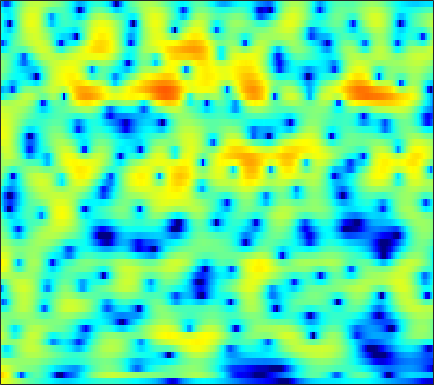

The data file committed next to this chart (first rows):
5.3417, 5.0377, 4.5775, 4.0608, 3.6401, 3.0407, 2.4081, 1.9198, 1.26, 0.6072, -0.027275, -0.47964, -1.043, -1.5603, -1.9195, -2.3765, -2.8197, -3.158, -3.6164, -4.0973, -4.5932, -4.9853, -5.5275, -6.0723
8.201, 7.542, 6.46, 5.106, 3.87, 1.846, -0.7815, -3.357, -8.194, -15.46, -13.14, -8.964, -5.61, -3.659, -2.747, -2.046, -1.796, -1.862, -2.257, -2.995, -4.079, -5.14, -6.933, -9.284
4.987, 4.635, 4.095, 3.494, 3.017, 2.373, 1.753, 1.329, 0.8482, 0.4831, 0.2277, 0.09197, -0.0474, -0.1915, -0.3275, -0.5704, -0.9089, -1.238, -1.784, -2.451, -3.223, -3.859, -4.756, -5.674
2.184, 1.924, 1.607, 1.343, 1.185, 1.033, 0.9414, 0.905, 0.8879, 0.8916, 0.8976, 0.8963, 0.8734, 0.814, 0.7379, 0.5925, 0.3916, 0.2038, -0.09458, -0.4393, -0.8206, -1.123, -1.543, -1.974
-2.348, -3.426, -4.458, -4.616, -4.143, -3.073, -1.887, -1.065, -0.1098, 0.6634, 1.263, 1.607, 1.942, 2.146, 2.219, 2.221, 2.125, 1.993, 1.753, 1.444, 1.083, 0.7866, 0.3648, -0.07935
-3.207, -5.088, -7.129, -7.093, -5.779, -3.674, -1.832, -0.697, 0.525, 1.466, 2.17, 2.559, 2.918, 3.103, 3.131, 3.027, 2.774, 2.486, 1.983, 1.358, 0.6302, 0.05163, -0.7175, -1.437
2.155, 1.597, 0.9712, 0.542, 0.3692, 0.3309, 0.5054, 0.7439, 1.163, 1.645, 2.12, 2.431, 2.744, 2.897, 2.885, 2.665, 2.186, 1.639, 0.6252, -0.7707, -2.639, -4.397, -7.279, -10.45
3.437, 2.611, 1.292, -0.2903, -1.643, -3.48, -4.705, -4.644, -3.312, -1.491, 0.1628, 1.179, 2.214, 2.896, 3.187, 3.3, 3.102, 2.747, 2.005, 0.9418, -0.4788, -1.761, -3.614, -5.166
2.043, 1.259, -0.07228, -1.771, -3.3, -5.543, -7.228, -7.179, -5.454, -3.289, -1.447, -0.343, 0.7836, 1.564, 1.962, 2.271, 2.359, 2.3, 2.076, 1.743, 1.326, 0.9789, 0.5135, 0.1058
0.9402, 0.6005, 0.116, -0.3555, -0.6671, -0.988, -1.126, -1.101, -0.9009, -0.5601, -0.1683, 0.1156, 0.4363, 0.6568, 0.7529, 0.7887, 0.7361, 0.6466, 0.4755, 0.3043, 0.1709, 0.09531, 0.0197, -0.0395
-0.02757, -0.2106, -0.3183, -0.2726, -0.1607, 0.04809, 0.3198, 0.53, 0.789, 0.9947, 1.109, 1.121, 1.024, 0.7895, 0.5178, 0.01803, -0.601, -1.089, -1.729, -2.222, -2.415, -2.303, -1.885, -1.288
-4.34, -4.861, -4.475, -3.193, -2.039, -0.6063, 0.589, 1.302, 2.029, 2.488, 2.686, 2.663, 2.39, 1.817, 1.165, -0.06283, -1.775, -3.473, -6.585, -11.17, -14.15, -10.99, -6.598, -3.552
-11.21, -14.02, -11.45, -7.057, -4.56, -2.005, -0.1255, 0.9304, 1.964, 2.619, 2.947, 2.989, 2.76, 2.212, 1.6, 0.5329, -0.8685, -2.07, -3.727, -5.198, -5.83, -5.426, -4.107, -2.569
-5.602, -5.419, -4.597, -3.333, -2.243, -0.8051, 0.4775, 1.285, 2.131, 2.7, 2.979, 3.001, 2.799, 2.342, 1.843, 0.9869, -0.07056, -0.9358, -2.019, -2.93, -3.611, -3.845, -3.688, -3.036
-13.23, -8.873, -5.021, -2.428, -0.8971, 0.7079, 1.907, 2.609, 3.293, 3.715, 3.88, 3.829, 3.551, 3.021, 2.427, 1.382, 0.02227, -1.293, -3.463, -6.161, -9.654, -12.22, -11.96, -8.548
-3.056, -2.402, -1.207, 0.01357, 0.8106, 1.672, 2.329, 2.705, 3.059, 3.252, 3.289, 3.212, 2.932, 2.438, 1.914, 1.003, -0.1679, -1.291, -3.149, -5.268, -7.392, -8.617, -8.729, -7.28
2.534, 2.363, 2.188, 2.045, 1.915, 1.702, 1.502, 1.374, 1.276, 1.27, 1.333, 1.389, 1.394, 1.26, 1.057, 0.5782, -0.09338, -0.6814, -1.652, -2.699, -3.601, -4.159, -4.716, -4.864
5.581, 5.113, 4.335, 3.308, 2.36, 0.8385, -0.9462, -2.303, -3.468, -3.194, -1.926, -0.8838, 0.2461, 0.9775, 1.254, 1.265, 0.8924, 0.4467, -0.4341, -1.703, -3.216, -4.462, -6.223, -7.63
6.479, 5.99, 5.069, 3.779, 2.528, 0.3162, -2.812, -5.972, -10.29, -8.087, -4.057, -1.943, -0.03668, 1.13, 1.615, 1.87, 1.655, 1.183, 0.2311, -1.244, -3.411, -5.562, -9.616, -16.13
4.621, 4.335, 3.77, 3.024, 2.354, 1.367, 0.4137, -0.1917, -0.6973, -0.7556, -0.44, -0.05926, 0.483, 0.9111, 1.112, 1.195, 1.052, 0.7284, 0.08508, -0.7841, -1.941, -2.902, -4.185, -5.375
2.969, 2.802, 2.453, 2, 1.609, 1.097, 0.6282, 0.3419, 0.1054, 0.03775, 0.1186, 0.2567, 0.497, 0.7382, 0.8913, 0.9981, 1.008, 0.943, 0.6842, 0.3148, -0.178, -0.6421, -1.305, -2.041
1.87, 1.608, 1.106, 0.4665, -0.05728, -0.7702, -1.416, -1.766, -1.994, -1.913, -1.557, -1.176, -0.6048, -0.0201, 0.3906, 0.8496, 1.173, 1.373, 1.51, 1.509, 1.424, 1.271, 0.9752, 0.5957
0.7922, 0.2792, -0.6511, -1.879, -3.001, -4.818, -6.877, -8.353, -9.325, -8.372, -6.404, -4.91, -3.189, -1.786, -0.9381, 0.00444, 0.7363, 1.149, 1.627, 1.964, 2.199, 2.333, 2.405, 2.389
-0.2645, -0.9916, -2.174, -3.688, -5.102, -7.432, -10.66, -13.86, -17.03, -13.55, -9.461, -7.209, -4.931, -3.286, -2.336, -1.363, -0.5691, -0.08447, 0.4691, 1.028, 1.543, 1.917, 2.399, 2.794
-1.078, -1.974, -3.196, -4.412, -5.245, -6.222, -6.964, -7.229, -7.195, -6.666, -5.757, -5.007, -4.069, -3.341, -2.933, -2.649, -2.585, -2.496, -2.33, -1.796, -0.8459, -0.003856, 1.203, 2.301
-2.789, -4.361, -6.515, -8.135, -8.744, -8.661, -7.81, -7.013, -5.931, -4.889, -4, -3.437, -2.943, -2.796, -2.996, -3.708, -5.354, -7.343, -11.32, -12.4, -6.997, -3.615, -0.4339, 1.826
-6.11, -8.963, -14.12, -24.11, -30.86, -17.45, -12.46, -10.13, -7.724, -5.872, -4.445, -3.631, -2.862, -2.473, -2.478, -2.846, -3.646, -4.559, -5.473, -5.291, -3.418, -1.699, 0.5109, 2.276
-7.652, -9.949, -13.07, -15.32, -16.05, -15.37, -13.43, -11.7, -9.333, -7.265, -5.508, -4.41, -3.224, -2.319, -1.791, -1.343, -0.9724, -0.7588, -0.4251, 0.06804, 0.7185, 1.303, 2.071, 2.817
-7.833, -10.55, -15.19, -22.74, -36.38, -21.89, -15.67, -12.79, -9.743, -7.344, -5.397, -4.141, -2.718, -1.56, -0.818, -0.004832, 0.6252, 1.072, 1.501, 1.927, 2.252, 2.496, 2.731, 2.913
-4.935, -6.771, -9.286, -11.35, -12.23, -12.11, -10.88, -9.544, -7.616, -5.761, -4.009, -2.828, -1.396, -0.2108, 0.5196, 1.405, 2.048, 2.439, 2.823, 3.04, 3.113, 3.051, 2.875, 2.521
-1.631, -3.163, -5.212, -7.28, -8.614, -9.601, -9.406, -8.306, -6.394, -4.374, -2.517, -1.274, 0.1138, 1.27, 2.011, 2.711, 3.312, 3.545, 3.799, 3.801, 3.66, 3.375, 2.797, 1.894
0.2947, -1.19, -3.542, -6.897, -10.52, -20.33, -18.18, -11.25, -6.675, -3.69, -1.608, -0.398, 0.8457, 1.797, 2.338, 2.871, 3.175, 3.338, 3.322, 3.227, 2.955, 2.706, 2.151, 1.416
1.174, 0.4845, -0.6229, -1.844, -2.768, -3.572, -3.791, -3.378, -2.574, -1.678, -0.8616, -0.3854, 0.1307, 0.5151, 0.6351, 0.8841, 0.7706, 0.7614, 0.3731, 0.04605, -0.4314, -0.5913, -0.6744, -0.4388
1.331, 1.677, 1.753, 1.623, 1.397, 1.021, 0.6262, 0.2835, -0.1478, -0.6595, -1.216, -1.665, -2.166, -2.478, -2.621, -2.678, -2.815, -3.112, -3.867, -5.33, -7.633, -9.386, -8.93, -5.764
1.456, 2.348, 3.026, 3.169, 3.04, 2.527, 1.757, 0.9441, -0.4294, -2.19, -4.465, -6.469, -9.43, -11.21, -10.46, -9.001, -7.176, -6.732, -6.348, -7.184, -8.617, -9.942, -9.207, -5.74
2.936, 3.342, 3.619, 3.503, 3.17, 2.414, 1.226, 0.1062, -1.853, -4.252, -7.286, -10.02, -14.4, -17.45, -16.35, -12.49, -9.974, -8.16, -6.7, -5.477, -4.425, -3.766, -2.664, -1.436
4.455, 4.457, 4.223, 3.759, 3.212, 2.211, 0.8643, -0.4094, -2.393, -4.818, -7.616, -9.795, -12.52, -14.16, -13.83, -12.51, -10.2, -8.538, -6.523, -4.759, -3.397, -2.401, -1.31, -0.3427
5.317, 5.136, 4.723, 4.1, 3.49, 2.441, 1.131, -0.06298, -1.98, -4.358, -7.312, -10.12, -15.32, -23.68, -21.1, -13.99, -10.15, -8.073, -5.879, -4.227, -2.845, -2.009, -1.062, -0.317
5.275, 5.045, 4.635, 4.058, 3.515, 2.65, 1.588, 0.6836, -0.6977, -2.245, -3.914, -5.182, -6.639, -7.559, -7.623, -7.212, -6.304, -5.466, -4.459, -3.497, -2.632, -2.095, -1.468, -1
4.734, 4.523, 4.176, 3.722, 3.305, 2.668, 1.932, 1.323, 0.4581, -0.4627, -1.382, -2.051, -2.827, -3.444, -3.71, -3.985, -3.987, -3.917, -3.706, -3.378, -3.041, -2.753, -2.38, -2.067
4.2, 4.025, 3.722, 3.383, 3.101, 2.673, 2.215, 1.826, 1.272, 0.6847, 0.06821, -0.4193, -1.086, -1.75, -2.27, -2.9, -3.46, -3.905, -4.256, -4.429, -4.373, -4.133, -3.725, -3.238
3.652, 3.439, 3.168, 2.938, 2.798, 2.619, 2.419, 2.266, 2.001, 1.685, 1.268, 0.8953, 0.2677, -0.5049, -1.279, -2.405, -3.882, -5.118, -6.846, -8.167, -8.03, -7.209, -5.686, -4.316
2.091, 1.73, 1.582, 1.62, 1.701, 1.901, 2.113, 2.297, 2.521, 2.631, 2.599, 2.46, 2.067, 1.387, 0.6759, -0.6982, -2.742, -4.745, -9.071, -17.6, -15.64, -9.651, -5.511, -3.222
-5.627, -5.333, -3.902, -2.866, -2.444, -1.96, -1.132, -0.3614, 0.8117, 1.818, 2.555, 2.853, 2.977, 2.743, 2.492, 1.769, 0.888, 0.2536, -0.7379, -1.277, -1.026, -0.5016, 0.4255, 1.221
-10.01, -9.575, -8.687, -9.385, -11.32, -16.66, -14.17, -9.374, -5.203, -2.715, -1.199, -0.5149, -0.07617, 0.02447, -0.1119, -0.2696, -0.2956, -0.3304, -0.03259, 0.5025, 1.166, 1.686, 2.4, 2.952
-2.895, -4.054, -5.478, -7.101, -8.435, -9.697, -9.387, -8.326, -6.673, -5.358, -4.631, -4.406, -4.561, -5.13, -5.986, -6.926, -7.345, -6.848, -5.01, -2.991, -1.144, 0.1103, 1.466, 2.529
-0.4347, -1.327, -2.424, -3.448, -4.167, -4.923, -5.415, -5.634, -5.877, -6.025, -6.331, -6.746, -7.589, -9.104, -10.84, -14.98, -24.08, -18.77, -10.65, -6.089, -2.996, -1.283, 0.5393, 1.963
0.5405, -0.1334, -1.103, -2.079, -2.783, -3.748, -4.75, -5.473, -6.404, -7.305, -7.965, -8.328, -8.619, -8.858, -8.796, -8.797, -8.334, -7.424, -5.652, -3.681, -1.861, -0.6114, 0.8122, 1.97
0.7365, 0.1348, -0.7595, -1.692, -2.42, -3.563, -4.936, -6.23, -8.277, -10.87, -13.1, -13.22, -11.26, -8.911, -7.255, -5.612, -4.159, -3.074, -1.806, -0.6446, 0.3834, 1.095, 1.861, 2.459
-0.2374, -0.83, -1.425, -1.89, -2.28, -2.942, -3.922, -5.032, -7.132, -10.24, -13.93, -13.96, -9.845, -6.131, -4.201, -2.077, -0.4654, 0.4256, 1.389, 2.09, 2.594, 2.807, 2.889, 2.796
-5.888, -6.638, -5.772, -4.336, -3.462, -2.65, -2.295, -2.192, -2.271, -2.436, -2.358, -1.998, -1.143, -0.05019, 0.8653, 1.927, 2.775, 3.242, 3.67, 3.829, 3.694, 3.371, 2.693, 1.663
-14.01, -15.42, -10.57, -6.986, -5.157, -3.445, -2.196, -1.437, -0.6007, 0.1318, 0.807, 1.314, 1.987, 2.635, 3.058, 3.502, 3.781, 3.91, 3.833, 3.51, 2.876, 2.209, 0.9958, -0.7046
-5.375, -6.07, -6.262, -5.858, -5.222, -4.159, -2.92, -2, -0.7723, 0.3691, 1.371, 2.011, 2.73, 3.284, 3.546, 3.758, 3.759, 3.599, 3.181, 2.525, 1.657, 0.8835, -0.3449, -1.754
-4.165, -5.441, -7.069, -8.276, -8.433, -7.204, -5.074, -3.414, -1.4, 0.3162, 1.699, 2.539, 3.385, 3.927, 4.176, 4.239, 4.012, 3.611, 2.856, 1.818, 0.581, -0.4478, -1.806, -2.963
-4.073, -6.027, -9.705, -16.45, -24.73, -13.21, -7.21, -4.314, -1.466, 0.6714, 2.292, 3.227, 4.146, 4.71, 4.912, 4.852, 4.42, 3.85, 2.704, 1.065, -1.175, -3.306, -6.62, -9.098
-3.795, -4.798, -6.09, -6.867, -6.868, -5.886, -4.183, -2.712, -0.8094, 0.8394, 2.227, 3.057, 3.904, 4.448, 4.612, 4.561, 4.15, 3.61, 2.48, 0.8234, -1.517, -3.865, -7.879, -11.41
-5.754, -6.528, -7.19, -7.153, -6.66, -5.497, -4.012, -2.801, -1.251, 0.1504, 1.342, 2.096, 2.876, 3.398, 3.634, 3.727, 3.562, 3.256, 2.616, 1.733, 0.6481, -0.227, -1.302, -2.068
-9.854, -12.32, -15.89, -15.38, -12.29, -8.569, -5.751, -4.084, -2.273, -0.8143, 0.3375, 1.042, 1.786, 2.329, 2.646, 2.895, 2.987, 2.94, 2.768, 2.471, 2.079, 1.753, 1.287, 0.8424
